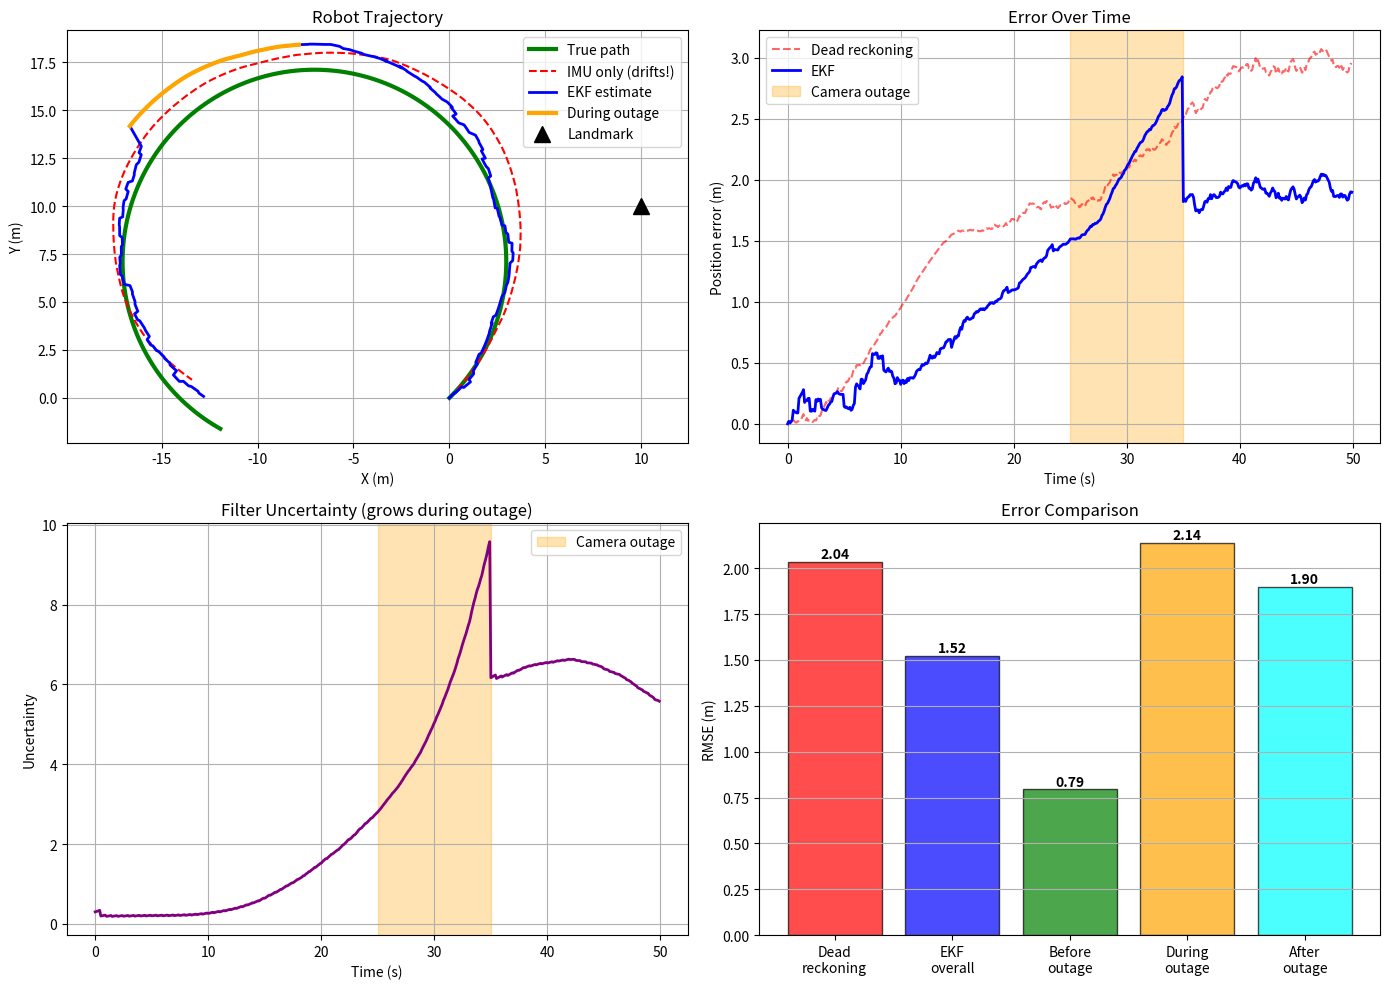

Reproduce this figure in Python.
"""
2D Robot Localization using Extended Kalman Filter

Simulates a robot driving in a circle while using two sensors:
1. IMU - gives velocity (but drifts over time)
2. Camera - spots a landmark and measures distance/angle to it

The EKF fuses both sensors to keep track of where the robot actually is.
We also test what happens when the camera stops working for 10 seconds.
"""

import numpy as np
import matplotlib.pyplot as plt

# How long to run the simulation
dt = 0.1  # seconds per step
total_time = 50.0
num_steps = int(total_time / dt)

# There's a landmark at this position that the camera can see
landmark = np.array([10.0, 10.0])

# Robot starts at origin, facing 45 degrees
true_path = np.zeros((num_steps, 3))  # x, y, heading
true_path[0] = [0, 0, np.pi/4]

# Robot moves forward at 1 m/s while turning slowly (makes a circle)
commands = np.zeros((num_steps, 2))  # velocity, turn rate
commands[:, 0] = 1.0  # forward speed
commands[:, 1] = 0.1  # turning speed

# Add realistic noise to IMU readings
imu_noise = np.array([0.2, 0.1])  # noise in velocity and turn rate
noisy_commands = commands + np.random.randn(num_steps, 2) * imu_noise

# Camera noise when measuring the landmark
camera_noise = np.array([0.5, 0.1])  # noise in distance and angle

# Simulate the robot's actual movement
for t in range(1, num_steps):
    x, y, heading = true_path[t-1]
    speed, turn = commands[t]

    # Simple motion: move forward, then turn
    true_path[t, 0] = x + speed * dt * np.cos(heading)
    true_path[t, 1] = y + speed * dt * np.sin(heading)
    true_path[t, 2] = heading + turn * dt


def predict_motion(state, cmd):
    """Where will the robot be after executing this command?"""
    x, y, heading = state
    speed, turn = cmd

    new_x = x + speed * dt * np.cos(heading)
    new_y = y + speed * dt * np.sin(heading)
    new_heading = heading + turn * dt

    return np.array([new_x, new_y, new_heading])


def predict_camera(state):
    """What would the camera see from this position?"""
    x, y, heading = state

    # Vector from robot to landmark
    dx = landmark[0] - x
    dy = landmark[1] - y

    distance = np.sqrt(dx**2 + dy**2)
    angle = np.arctan2(dy, dx) - heading  # relative to robot's heading

    return np.array([distance, angle])


# Set up the EKF
ekf_path = np.zeros((num_steps, 3))
ekf_path[0] = true_path[0]  # start at true position

# How uncertain we are (starts small, grows during outages)
P = np.diag([0.1, 0.1, 0.1])
uncertainty_history = np.zeros(num_steps)
uncertainty_history[0] = np.trace(P)

# Process noise - how much we trust the motion model
Q = np.diag([0.05**2, 0.05**2, 0.03**2])

# Measurement noise - how much we trust the camera
R = np.diag([camera_noise[0]**2, camera_noise[1]**2])

# Camera breaks from step 250 to 350 (that's 10 seconds)
outage_start = 250
outage_end = 350

# Run the filter
for t in range(1, num_steps):
    # PREDICT: use IMU to guess where we moved
    predicted = predict_motion(ekf_path[t-1], noisy_commands[t])

    # Jacobian of motion model (how small changes in state affect the prediction)
    heading = ekf_path[t-1, 2]
    speed = noisy_commands[t, 0]
    F = np.array([
        [1, 0, -speed * dt * np.sin(heading)],
        [0, 1,  speed * dt * np.cos(heading)],
        [0, 0, 1]
    ])

    P_predicted = F @ P @ F.T + Q

    # UPDATE: correct our guess using camera (if it's working)
    camera_working = not (outage_start <= t < outage_end)

    if t % 5 == 0 and camera_working:  # camera updates every 5 steps
        # Simulate what the camera actually measured
        true_reading = predict_camera(true_path[t])
        noisy_reading = true_reading + np.random.randn(2) * camera_noise

        # Jacobian of measurement model
        dx = landmark[0] - predicted[0]
        dy = landmark[1] - predicted[1]
        dist_sq = dx**2 + dy**2
        dist = np.sqrt(dist_sq)

        H = np.array([
            [-dx/dist, -dy/dist, 0],
            [dy/dist_sq, -dx/dist_sq, -1]
        ])

        # Kalman filter math
        expected = predict_camera(predicted)
        error = noisy_reading - expected
        S = H @ P_predicted @ H.T + R
        K = P_predicted @ H.T @ np.linalg.inv(S)

        final = predicted + K @ error
        P = (np.eye(3) - K @ H) @ P_predicted
    else:
        # No camera - just use our prediction
        final = predicted
        P = P_predicted

    ekf_path[t] = final
    uncertainty_history[t] = np.trace(P)


# Compare against dead reckoning (what if we only used IMU?)
dead_reckoning = np.zeros((num_steps, 3))
dead_reckoning[0] = true_path[0]
for t in range(1, num_steps):
    dead_reckoning[t] = predict_motion(dead_reckoning[t-1], noisy_commands[t])

# Calculate how well we did
dr_error = np.sqrt(np.sum((dead_reckoning[:, :2] - true_path[:, :2])**2, axis=1))
ekf_error = np.sqrt(np.sum((ekf_path[:, :2] - true_path[:, :2])**2, axis=1))

rmse_dr = np.sqrt(np.mean(dr_error**2))
rmse_ekf = np.sqrt(np.mean(ekf_error**2))
rmse_before = np.sqrt(np.mean(ekf_error[:outage_start]**2))
rmse_during = np.sqrt(np.mean(ekf_error[outage_start:outage_end]**2))
rmse_after = np.sqrt(np.mean(ekf_error[outage_end:]**2))

print("=" * 60)
print("2D LOCALIZATION RESULTS")
print("=" * 60)
print(f"Dead reckoning RMSE: {rmse_dr:.3f} m")
print(f"EKF RMSE:            {rmse_ekf:.3f} m")
print(f"Improvement:         {(rmse_dr - rmse_ekf) / rmse_dr * 100:.1f}%")
print()
print("During camera outage (10 seconds):")
print(f"  Before: {rmse_before:.3f} m")
print(f"  During: {rmse_during:.3f} m")
print(f"  After:  {rmse_after:.3f} m")
print("=" * 60)


# Plot everything
fig, axes = plt.subplots(2, 2, figsize=(14, 10))

# Trajectory comparison
ax = axes[0, 0]
ax.plot(true_path[:, 0], true_path[:, 1], 'g-', lw=3, label='True path')
ax.plot(dead_reckoning[:, 0], dead_reckoning[:, 1], 'r--', label='IMU only (drifts!)')
ax.plot(ekf_path[:, 0], ekf_path[:, 1], 'b-', lw=2, label='EKF estimate')
ax.plot(ekf_path[outage_start:outage_end, 0], ekf_path[outage_start:outage_end, 1],
        'orange', lw=3, label='During outage')
ax.plot(*landmark, 'k^', ms=12, label='Landmark')
ax.set_xlabel('X (m)')
ax.set_ylabel('Y (m)')
ax.set_title('Robot Trajectory')
ax.legend()
ax.grid(True)
ax.axis('equal')

# Error over time
ax = axes[0, 1]
time = np.arange(num_steps) * dt
ax.plot(time, dr_error, 'r--', alpha=0.6, label='Dead reckoning')
ax.plot(time, ekf_error, 'b-', lw=2, label='EKF')
ax.axvspan(outage_start*dt, outage_end*dt, alpha=0.3, color='orange', label='Camera outage')
ax.set_xlabel('Time (s)')
ax.set_ylabel('Position error (m)')
ax.set_title('Error Over Time')
ax.legend()
ax.grid(True)

# Uncertainty
ax = axes[1, 0]
ax.plot(time, uncertainty_history, 'purple', lw=2)
ax.axvspan(outage_start*dt, outage_end*dt, alpha=0.3, color='orange', label='Camera outage')
ax.set_xlabel('Time (s)')
ax.set_ylabel('Uncertainty')
ax.set_title('Filter Uncertainty (grows during outage)')
ax.legend()
ax.grid(True)

# RMSE comparison
ax = axes[1, 1]
labels = ['Dead\nreckoning', 'EKF\noverall', 'Before\noutage', 'During\noutage', 'After\noutage']
values = [rmse_dr, rmse_ekf, rmse_before, rmse_during, rmse_after]
colors = ['red', 'blue', 'green', 'orange', 'cyan']
bars = ax.bar(labels, values, color=colors, alpha=0.7, edgecolor='black')
ax.set_ylabel('RMSE (m)')
ax.set_title('Error Comparison')
ax.grid(True, axis='y')
for bar, val in zip(bars, values):
    ax.text(bar.get_x() + bar.get_width()/2, bar.get_height() + 0.02,
            f'{val:.2f}', ha='center', fontweight='bold')

plt.tight_layout()
plt.savefig('2d_simulation_output.png', dpi=200)
print("\nSaved: 2d_simulation_output.png")
plt.show()
